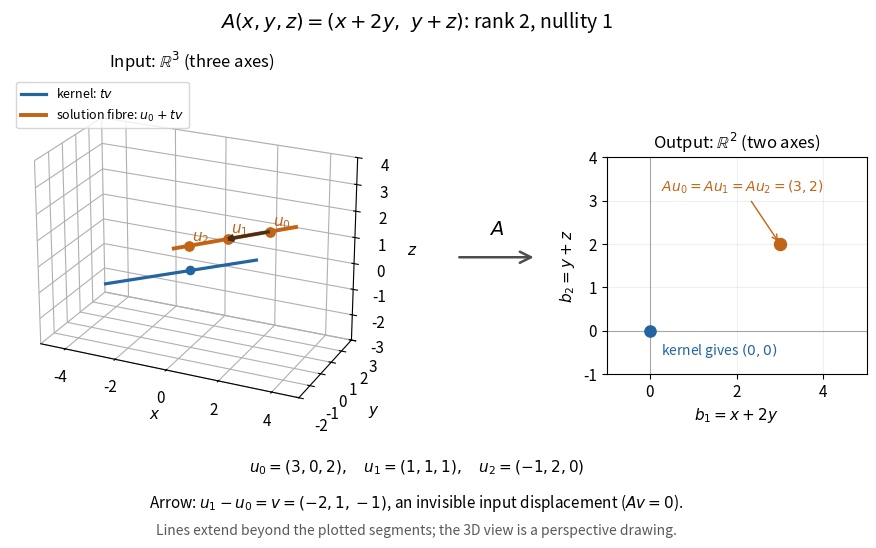

Source code (Python): (Note: this script raises an exception after producing the figure.)
"""Plot the true R^3 input and R^2 output of an exact rectangular map.

Run from _media using Python 3.14, matplotlib 3.10.7, numpy 2.3.5.
"""
from pathlib import Path

import matplotlib.pyplot as plt
from matplotlib.patches import FancyArrowPatch
import numpy as np


def main():
    plt.rcParams.update({"font.size": 11, "axes.titlesize": 12})
    fig = plt.figure(figsize=(10, 5.5), facecolor="white")
    ax = fig.add_axes((0.005, 0.19, 0.54, 0.66), projection="3d")
    out = fig.add_axes((0.69, 0.24, 0.26, 0.53))
    blue, orange = "#2464a0", "#c26416"
    v = np.array([-2., 1., -1.])
    u0 = np.array([3., 0., 2.])
    t = np.linspace(-0.6, 2.4, 101)
    fibre = u0[:, None] + v[:, None] * t
    kernel = v[:, None] * np.linspace(-1.6, 2.3, 101)
    ax.plot(*kernel, color=blue, lw=2.3, label=r"kernel: $tv$")
    ax.plot(*fibre, color=orange, lw=2.8, label=r"solution fibre: $u_0+tv$")
    ax.scatter(0, 0, 0, color=blue, s=35)
    for i in range(3):
        u = u0 + i * v
        ax.scatter(*u, color=orange, s=45, depthshade=False)
        ax.text(*(u + np.array([0.1, 0.06, 0.20])), rf"$u_{i}$", color=orange)
    ax.quiver(*u0, *v, color="#482e17", linewidth=2.3, arrow_length_ratio=0.15)
    ax.set(xlabel="$x$", ylabel="$y$", zlabel="$z$", xlim=(-5, 5),
           ylim=(-2, 3), zlim=(-3, 4), title=r"Input: $\mathbb{R}^3$ (three axes)")
    ax.set_box_aspect((10, 5, 7))
    ax.view_init(elev=23, azim=-65)
    ax.legend(loc="upper left", fontsize=9)
    for axis in (ax.xaxis, ax.yaxis, ax.zaxis):
        axis.pane.fill = False
    out.axhline(0, color="0.65", lw=0.8)
    out.axvline(0, color="0.65", lw=0.8)
    out.scatter(0, 0, color=blue, s=65, zorder=5)
    out.scatter(3, 2, color=orange, s=75, zorder=5)
    out.annotate("kernel gives $(0,0)$", (0, 0), xytext=(0.25, -0.55),
                 color=blue, fontsize=10)
    out.annotate(r"$Au_0=Au_1=Au_2=(3,2)$", (3, 2), xytext=(0.25, 3.2),
                 color=orange, fontsize=10, arrowprops={"arrowstyle": "->", "color": orange})
    out.set(xlim=(-1, 5), ylim=(-1, 4), xlabel="$b_1=x+2y$", ylabel="$b_2=y+z$",
            title=r"Output: $\mathbb{R}^2$ (two axes)")
    out.set_aspect("equal")
    out.grid(alpha=0.18)
    fig.add_artist(FancyArrowPatch((0.54, 0.52), (0.62, 0.52), transform=fig.transFigure,
                                  arrowstyle="->", mutation_scale=20, lw=1.8, color="0.3"))
    fig.text(0.58, 0.56, "$A$", ha="center", fontsize=14)
    fig.suptitle(r"$A(x,y,z)=(x+2y,\ y+z)$: rank 2, nullity 1", y=0.97, fontsize=14)
    fig.text(0.5, 0.13, r"$u_0=(3,0,2),\quad u_1=(1,1,1),\quad u_2=(-1,2,0)$", ha="center")
    fig.text(0.5, 0.065, r"Arrow: $u_1-u_0=v=(-2,1,-1)$, an invisible input displacement ($Av=0$).", ha="center")
    fig.text(0.5, 0.015, "Lines extend beyond the plotted segments; the 3D view is a perspective drawing.",
             ha="center", fontsize=10, color="0.35")
    fig.savefig(Path(__file__).with_suffix(".png").name, dpi=120, facecolor="white")
    plt.close(fig)


if __name__ == "__main__":
    main()
